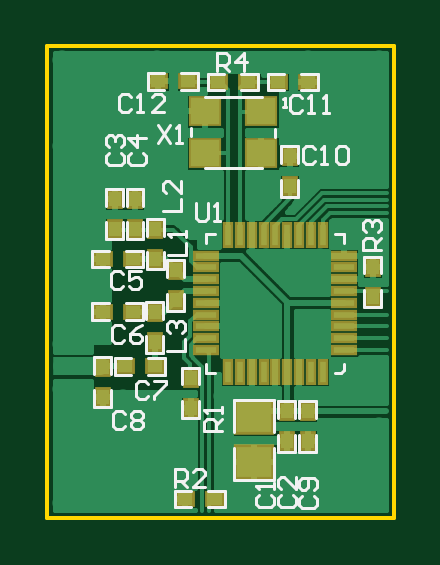
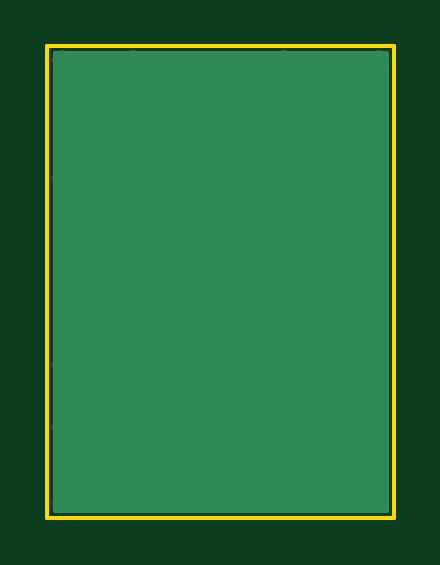
Circuit board: 10 layer files. Board 14.7 x 20.0 mm.
- drill: nRF2460.DRL (611 bytes)
- bottom_copper: nRF2460.GBL (7260 bytes)
- bottom_silk: nRF2460.GBO (544 bytes)
- paste: nRF2460.GBP (542 bytes)
- bottom_mask: nRF2460.GBS (547 bytes)
- outline: nRF2460.GM1 (661 bytes)
- top_copper: nRF2460.GTL (35319 bytes)
- top_silk: nRF2460.GTO (9375 bytes)
- paste: nRF2460.GTP (1981 bytes)
- top_mask: nRF2460.GTS (2149 bytes)

=== drill: nRF2460.DRL (611 bytes, source withheld) ===
=== bottom_copper: nRF2460.GBL (7260 bytes, source omitted) ===
=== bottom_silk: nRF2460.GBO ===
%FSLAX24Y24*%
%MOIN*%
G70*
G01*
G75*
G04 Layer_Color=32896*
%ADD10C,0.0080*%
%ADD11R,0.0200X0.0250*%
%ADD12R,0.0250X0.0200*%
%ADD13R,0.0472X0.0433*%
%ADD14R,0.0110X0.0354*%
%ADD15R,0.0354X0.0110*%
%ADD16R,0.0354X0.0110*%
%ADD17R,0.0591X0.0512*%
%ADD18C,0.0100*%
%ADD19C,0.0300*%
%ADD20C,0.0060*%
%ADD21R,0.0510X0.0300*%
%ADD22C,0.0320*%
%ADD23C,0.0050*%
%ADD24C,0.0043*%
%ADD25R,0.0280X0.0330*%
%ADD26R,0.0330X0.0280*%
%ADD27R,0.0552X0.0513*%
%ADD28R,0.0190X0.0434*%
%ADD29R,0.0434X0.0190*%
%ADD30R,0.0434X0.0190*%
%ADD31R,0.0671X0.0592*%
M02*

=== paste: nRF2460.GBP ===
%FSLAX24Y24*%
%MOIN*%
G70*
G01*
G75*
G04 Layer_Color=128*
%ADD10C,0.0080*%
%ADD11R,0.0200X0.0250*%
%ADD12R,0.0250X0.0200*%
%ADD13R,0.0472X0.0433*%
%ADD14R,0.0110X0.0354*%
%ADD15R,0.0354X0.0110*%
%ADD16R,0.0354X0.0110*%
%ADD17R,0.0591X0.0512*%
%ADD18C,0.0100*%
%ADD19C,0.0300*%
%ADD20C,0.0060*%
%ADD21R,0.0510X0.0300*%
%ADD22C,0.0320*%
%ADD23C,0.0050*%
%ADD24C,0.0043*%
%ADD25R,0.0280X0.0330*%
%ADD26R,0.0330X0.0280*%
%ADD27R,0.0552X0.0513*%
%ADD28R,0.0190X0.0434*%
%ADD29R,0.0434X0.0190*%
%ADD30R,0.0434X0.0190*%
%ADD31R,0.0671X0.0592*%
M02*

=== bottom_mask: nRF2460.GBS ===
%FSLAX24Y24*%
%MOIN*%
G70*
G01*
G75*
G04 Layer_Color=16711935*
%ADD10C,0.0080*%
%ADD11R,0.0200X0.0250*%
%ADD12R,0.0250X0.0200*%
%ADD13R,0.0472X0.0433*%
%ADD14R,0.0110X0.0354*%
%ADD15R,0.0354X0.0110*%
%ADD16R,0.0354X0.0110*%
%ADD17R,0.0591X0.0512*%
%ADD18C,0.0100*%
%ADD19C,0.0300*%
%ADD20C,0.0060*%
%ADD21R,0.0510X0.0300*%
%ADD22C,0.0320*%
%ADD23C,0.0050*%
%ADD24C,0.0043*%
%ADD25R,0.0280X0.0330*%
%ADD26R,0.0330X0.0280*%
%ADD27R,0.0552X0.0513*%
%ADD28R,0.0190X0.0434*%
%ADD29R,0.0434X0.0190*%
%ADD30R,0.0434X0.0190*%
%ADD31R,0.0671X0.0592*%
M02*

=== outline: nRF2460.GM1 ===
%FSLAX24Y24*%
%MOIN*%
G70*
G01*
G75*
G04 Layer_Color=16711935*
%ADD10C,0.0080*%
%ADD11R,0.0200X0.0250*%
%ADD12R,0.0250X0.0200*%
%ADD13R,0.0472X0.0433*%
%ADD14R,0.0110X0.0354*%
%ADD15R,0.0354X0.0110*%
%ADD16R,0.0354X0.0110*%
%ADD17R,0.0591X0.0512*%
%ADD18C,0.0100*%
%ADD19C,0.0300*%
%ADD20C,0.0060*%
%ADD21R,0.0510X0.0300*%
%ADD22C,0.0320*%
%ADD23C,0.0050*%
%ADD24C,0.0043*%
%ADD25R,0.0280X0.0330*%
%ADD26R,0.0330X0.0280*%
%ADD27R,0.0552X0.0513*%
%ADD28R,0.0190X0.0434*%
%ADD29R,0.0434X0.0190*%
%ADD30R,0.0434X0.0190*%
%ADD31R,0.0671X0.0592*%
D20*
X2380Y11740D02*
X8150Y11740D01*
X2380Y3880D02*
X2380Y11740D01*
X2380Y3880D02*
X8150Y3880D01*
X8150Y11740D01*
M02*

=== top_copper: nRF2460.GTL (35319 bytes, source omitted) ===
=== top_silk: nRF2460.GTO (9375 bytes, source omitted) ===
=== paste: nRF2460.GTP ===
%FSLAX24Y24*%
%MOIN*%
G70*
G01*
G75*
G04 Layer_Color=8421504*
%ADD10C,0.0080*%
%ADD11R,0.0200X0.0250*%
%ADD12R,0.0250X0.0200*%
%ADD13R,0.0472X0.0433*%
%ADD14R,0.0110X0.0354*%
%ADD15R,0.0354X0.0110*%
%ADD16R,0.0354X0.0110*%
%ADD17R,0.0591X0.0512*%
%ADD18C,0.0100*%
%ADD19C,0.0300*%
%ADD20C,0.0060*%
%ADD21R,0.0510X0.0300*%
%ADD22C,0.0320*%
%ADD23C,0.0050*%
%ADD24C,0.0043*%
D11*
X6720Y5150D02*
D03*
X6720Y5650D02*
D03*
X6370Y5150D02*
D03*
X6370Y5650D02*
D03*
X6420Y9400D02*
D03*
X6420Y9900D02*
D03*
X4770Y6210D02*
D03*
X4770Y5710D02*
D03*
X3300Y6390D02*
D03*
X3300Y5890D02*
D03*
X4170Y6800D02*
D03*
X4170Y7300D02*
D03*
X3840Y8690D02*
D03*
X3840Y9190D02*
D03*
X3500Y8690D02*
D03*
X3500Y9190D02*
D03*
X4180Y8690D02*
D03*
X4180Y8190D02*
D03*
X4520Y8000D02*
D03*
X4520Y7500D02*
D03*
X7800Y8060D02*
D03*
X7800Y7560D02*
D03*
D12*
X6220Y11140D02*
D03*
X6720Y11140D02*
D03*
X4720Y11150D02*
D03*
X4220Y11150D02*
D03*
X4670Y4190D02*
D03*
X5170Y4190D02*
D03*
X4170Y6400D02*
D03*
X3670Y6400D02*
D03*
X3300Y7310D02*
D03*
X3800Y7310D02*
D03*
X3800Y8190D02*
D03*
X3300Y8190D02*
D03*
X5720Y11140D02*
D03*
X5220Y11140D02*
D03*
D13*
X5940Y9949D02*
D03*
X5940Y10651D02*
D03*
X5000Y9951D02*
D03*
X5000Y10651D02*
D03*
D14*
X6180Y6302D02*
D03*
X5786Y6302D02*
D03*
X5392Y6302D02*
D03*
X5392Y8598D02*
D03*
X6967Y6302D02*
D03*
X5983Y6302D02*
D03*
X6770Y6302D02*
D03*
X6574Y6302D02*
D03*
X6377Y6302D02*
D03*
X5589Y6302D02*
D03*
X5589Y8598D02*
D03*
X6377Y8598D02*
D03*
X6574Y8598D02*
D03*
X5786Y8598D02*
D03*
X5983Y8598D02*
D03*
X6180Y8598D02*
D03*
X6770Y8598D02*
D03*
X6967Y8598D02*
D03*
D15*
X5022Y8247D02*
D03*
X7318Y8247D02*
D03*
X7318Y6672D02*
D03*
X7318Y8050D02*
D03*
X7318Y7263D02*
D03*
X7318Y7066D02*
D03*
X7318Y7854D02*
D03*
X7318Y7657D02*
D03*
X7318Y7460D02*
D03*
X5022Y6672D02*
D03*
X5022Y7460D02*
D03*
X5022Y7657D02*
D03*
X5022Y6869D02*
D03*
X5022Y7066D02*
D03*
X5022Y7263D02*
D03*
X5022Y7854D02*
D03*
X5022Y8050D02*
D03*
D16*
X7318Y6869D02*
D03*
D17*
X5820Y4802D02*
D03*
X5820Y5550D02*
D03*
M02*

=== top_mask: nRF2460.GTS ===
%FSLAX24Y24*%
%MOIN*%
G70*
G01*
G75*
G04 Layer_Color=8388736*
%ADD10C,0.0080*%
%ADD11R,0.0200X0.0250*%
%ADD12R,0.0250X0.0200*%
%ADD13R,0.0472X0.0433*%
%ADD14R,0.0110X0.0354*%
%ADD15R,0.0354X0.0110*%
%ADD16R,0.0354X0.0110*%
%ADD17R,0.0591X0.0512*%
%ADD18C,0.0100*%
%ADD19C,0.0300*%
%ADD20C,0.0060*%
%ADD21R,0.0510X0.0300*%
%ADD22C,0.0320*%
%ADD23C,0.0050*%
%ADD24C,0.0043*%
%ADD25R,0.0280X0.0330*%
%ADD26R,0.0330X0.0280*%
%ADD27R,0.0552X0.0513*%
%ADD28R,0.0190X0.0434*%
%ADD29R,0.0434X0.0190*%
%ADD30R,0.0434X0.0190*%
%ADD31R,0.0671X0.0592*%
D25*
X6720Y5150D02*
D03*
X6720Y5650D02*
D03*
X6370Y5150D02*
D03*
X6370Y5650D02*
D03*
X6420Y9400D02*
D03*
X6420Y9900D02*
D03*
X4770Y6210D02*
D03*
X4770Y5710D02*
D03*
X3300Y6390D02*
D03*
X3300Y5890D02*
D03*
X4170Y6800D02*
D03*
X4170Y7300D02*
D03*
X3840Y8690D02*
D03*
X3840Y9190D02*
D03*
X3500Y8690D02*
D03*
X3500Y9190D02*
D03*
X4180Y8690D02*
D03*
X4180Y8190D02*
D03*
X4520Y8000D02*
D03*
X4520Y7500D02*
D03*
X7800Y8060D02*
D03*
X7800Y7560D02*
D03*
D26*
X6220Y11140D02*
D03*
X6720Y11140D02*
D03*
X4720Y11150D02*
D03*
X4220Y11150D02*
D03*
X4670Y4190D02*
D03*
X5170Y4190D02*
D03*
X4170Y6400D02*
D03*
X3670Y6400D02*
D03*
X3300Y7310D02*
D03*
X3800Y7310D02*
D03*
X3800Y8190D02*
D03*
X3300Y8190D02*
D03*
X5720Y11140D02*
D03*
X5220Y11140D02*
D03*
D27*
X5940Y9949D02*
D03*
X5940Y10651D02*
D03*
X5000Y9951D02*
D03*
X5000Y10651D02*
D03*
D28*
X6180Y6302D02*
D03*
X5786Y6302D02*
D03*
X5392Y6302D02*
D03*
X5392Y8598D02*
D03*
X6967Y6302D02*
D03*
X5983Y6302D02*
D03*
X6770Y6302D02*
D03*
X6574Y6302D02*
D03*
X6377Y6302D02*
D03*
X5589Y6302D02*
D03*
X5589Y8598D02*
D03*
X6377Y8598D02*
D03*
X6574Y8598D02*
D03*
X5786Y8598D02*
D03*
X5983Y8598D02*
D03*
X6180Y8598D02*
D03*
X6770Y8598D02*
D03*
X6967Y8598D02*
D03*
D29*
X5022Y8247D02*
D03*
X7318Y8247D02*
D03*
X7318Y6672D02*
D03*
X7318Y8050D02*
D03*
X7318Y7263D02*
D03*
X7318Y7066D02*
D03*
X7318Y7854D02*
D03*
X7318Y7657D02*
D03*
X7318Y7460D02*
D03*
X5022Y6672D02*
D03*
X5022Y7460D02*
D03*
X5022Y7657D02*
D03*
X5022Y6869D02*
D03*
X5022Y7066D02*
D03*
X5022Y7263D02*
D03*
X5022Y7854D02*
D03*
X5022Y8050D02*
D03*
D30*
X7318Y6869D02*
D03*
D31*
X5820Y4802D02*
D03*
X5820Y5550D02*
D03*
M02*

